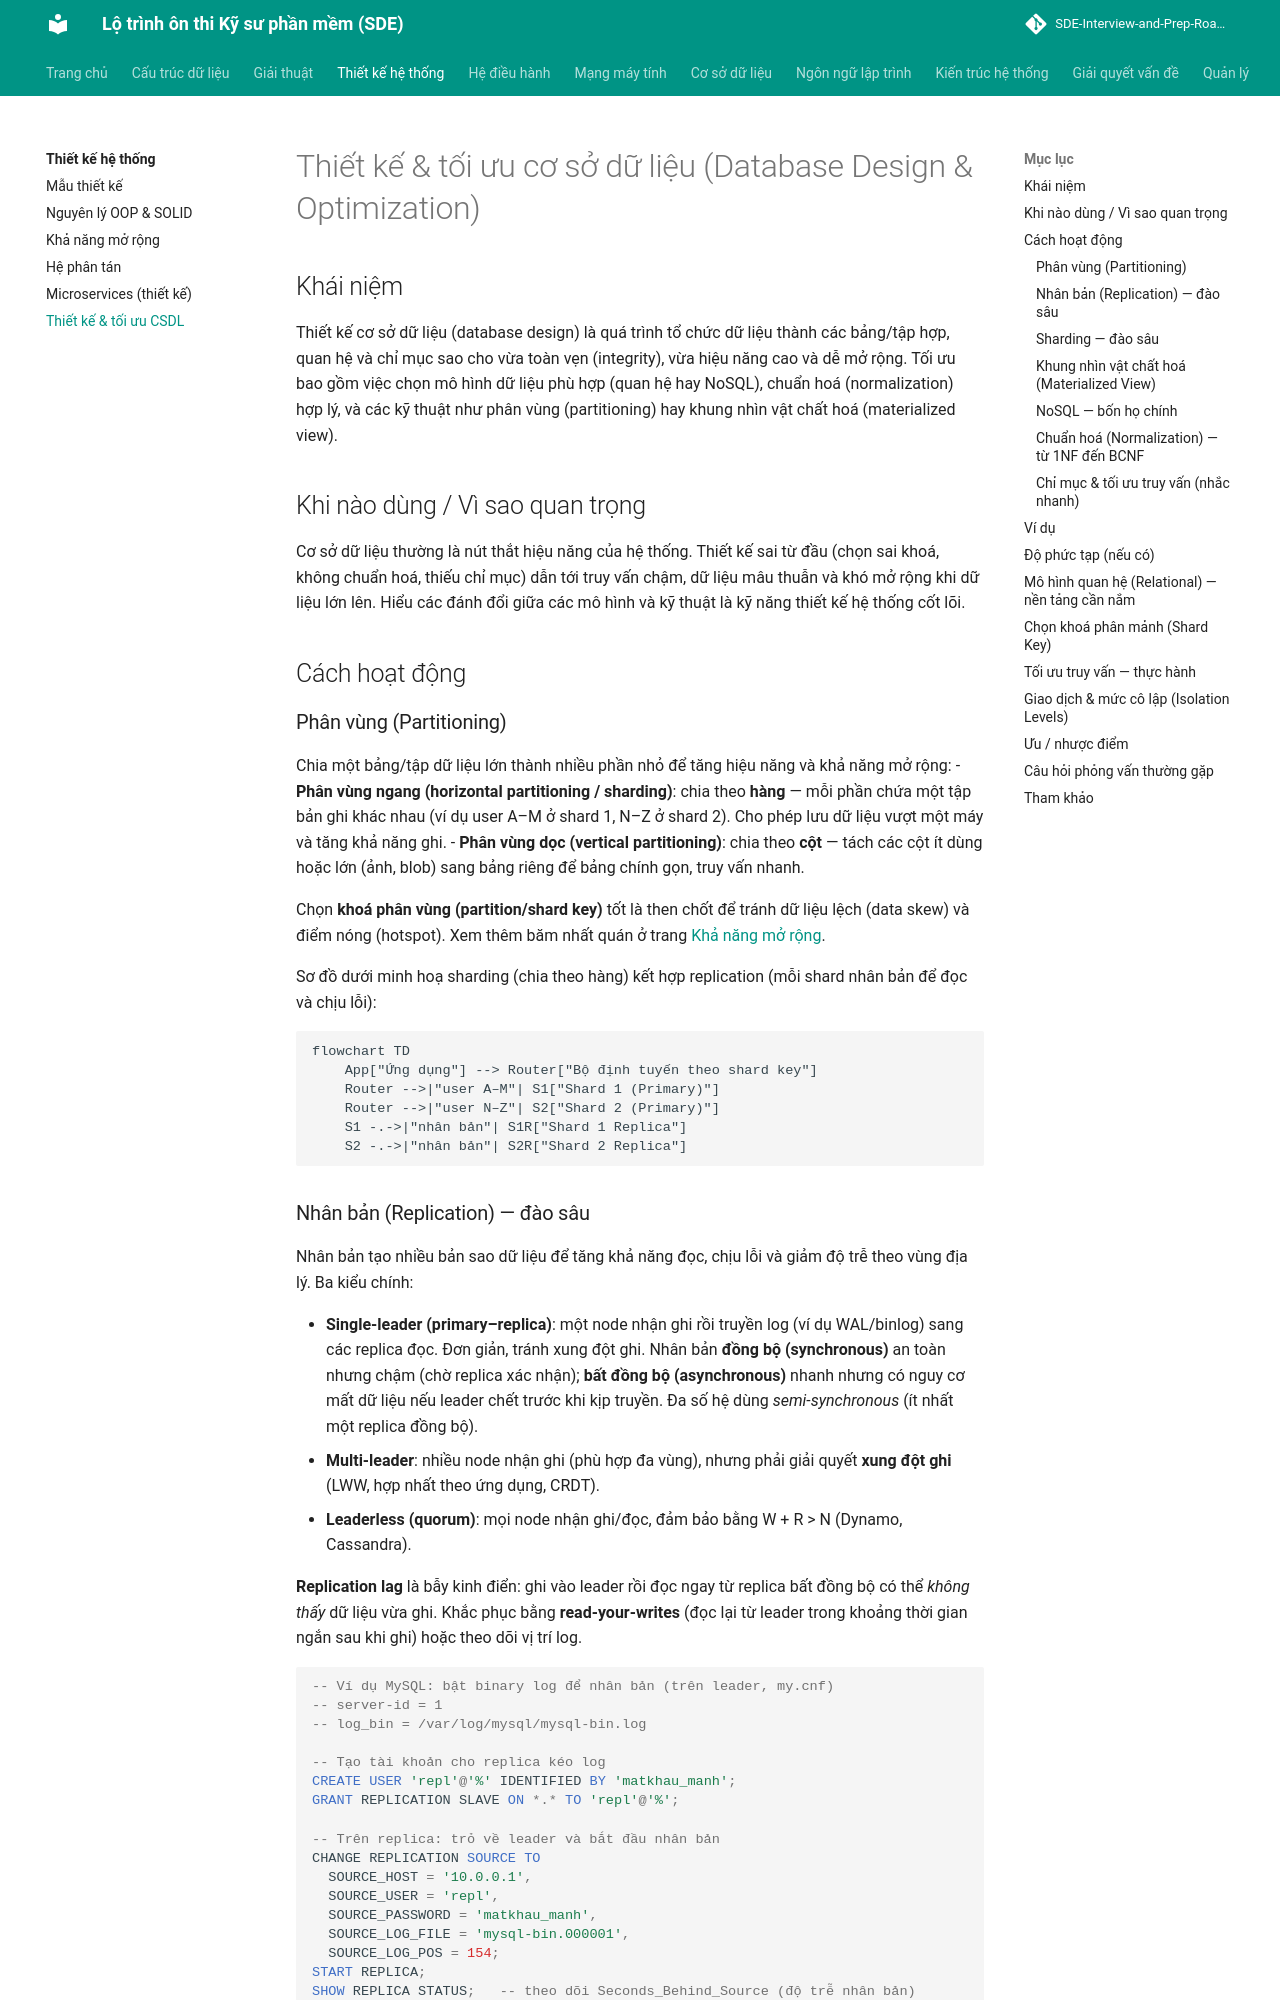

repository: tiendat-work/SDE-Interview-and-Prep-Roadmap-VI · page: thiet-ke-he-thong/thiet-ke-csdl/index.html · generator: mkdocs

# Thiết kế & tối ưu cơ sở dữ liệu (Database Design & Optimization)

## Khái niệm
Thiết kế cơ sở dữ liệu (database design) là quá trình tổ chức dữ liệu thành các bảng/tập hợp, quan hệ và chỉ mục sao cho vừa toàn vẹn (integrity), vừa hiệu năng cao và dễ mở rộng. Tối ưu bao gồm việc chọn mô hình dữ liệu phù hợp (quan hệ hay NoSQL), chuẩn hoá (normalization) hợp lý, và các kỹ thuật như phân vùng (partitioning) hay khung nhìn vật chất hoá (materialized view).

## Khi nào dùng / Vì sao quan trọng
Cơ sở dữ liệu thường là nút thắt hiệu năng của hệ thống. Thiết kế sai từ đầu (chọn sai khoá, không chuẩn hoá, thiếu chỉ mục) dẫn tới truy vấn chậm, dữ liệu mâu thuẫn và khó mở rộng khi dữ liệu lớn lên. Hiểu các đánh đổi giữa các mô hình và kỹ thuật là kỹ năng thiết kế hệ thống cốt lõi.

## Cách hoạt động

### Phân vùng (Partitioning)
Chia một bảng/tập dữ liệu lớn thành nhiều phần nhỏ để tăng hiệu năng và khả năng mở rộng:
- **Phân vùng ngang (horizontal partitioning / sharding)**: chia theo **hàng** — mỗi phần chứa một tập bản ghi khác nhau (ví dụ user A–M ở shard 1, N–Z ở shard 2). Cho phép lưu dữ liệu vượt một máy và tăng khả năng ghi.
- **Phân vùng dọc (vertical partitioning)**: chia theo **cột** — tách các cột ít dùng hoặc lớn (ảnh, blob) sang bảng riêng để bảng chính gọn, truy vấn nhanh.

Chọn **khoá phân vùng (partition/shard key)** tốt là then chốt để tránh dữ liệu lệch (data skew) và điểm nóng (hotspot). Xem thêm băm nhất quán ở trang [Khả năng mở rộng](scalability.md).

Sơ đồ dưới minh hoạ sharding (chia theo hàng) kết hợp replication (mỗi shard nhân bản để đọc và chịu lỗi):

```mermaid
flowchart TD
    App["Ứng dụng"] --> Router["Bộ định tuyến theo shard key"]
    Router -->|"user A–M"| S1["Shard 1 (Primary)"]
    Router -->|"user N–Z"| S2["Shard 2 (Primary)"]
    S1 -.->|"nhân bản"| S1R["Shard 1 Replica"]
    S2 -.->|"nhân bản"| S2R["Shard 2 Replica"]
```
